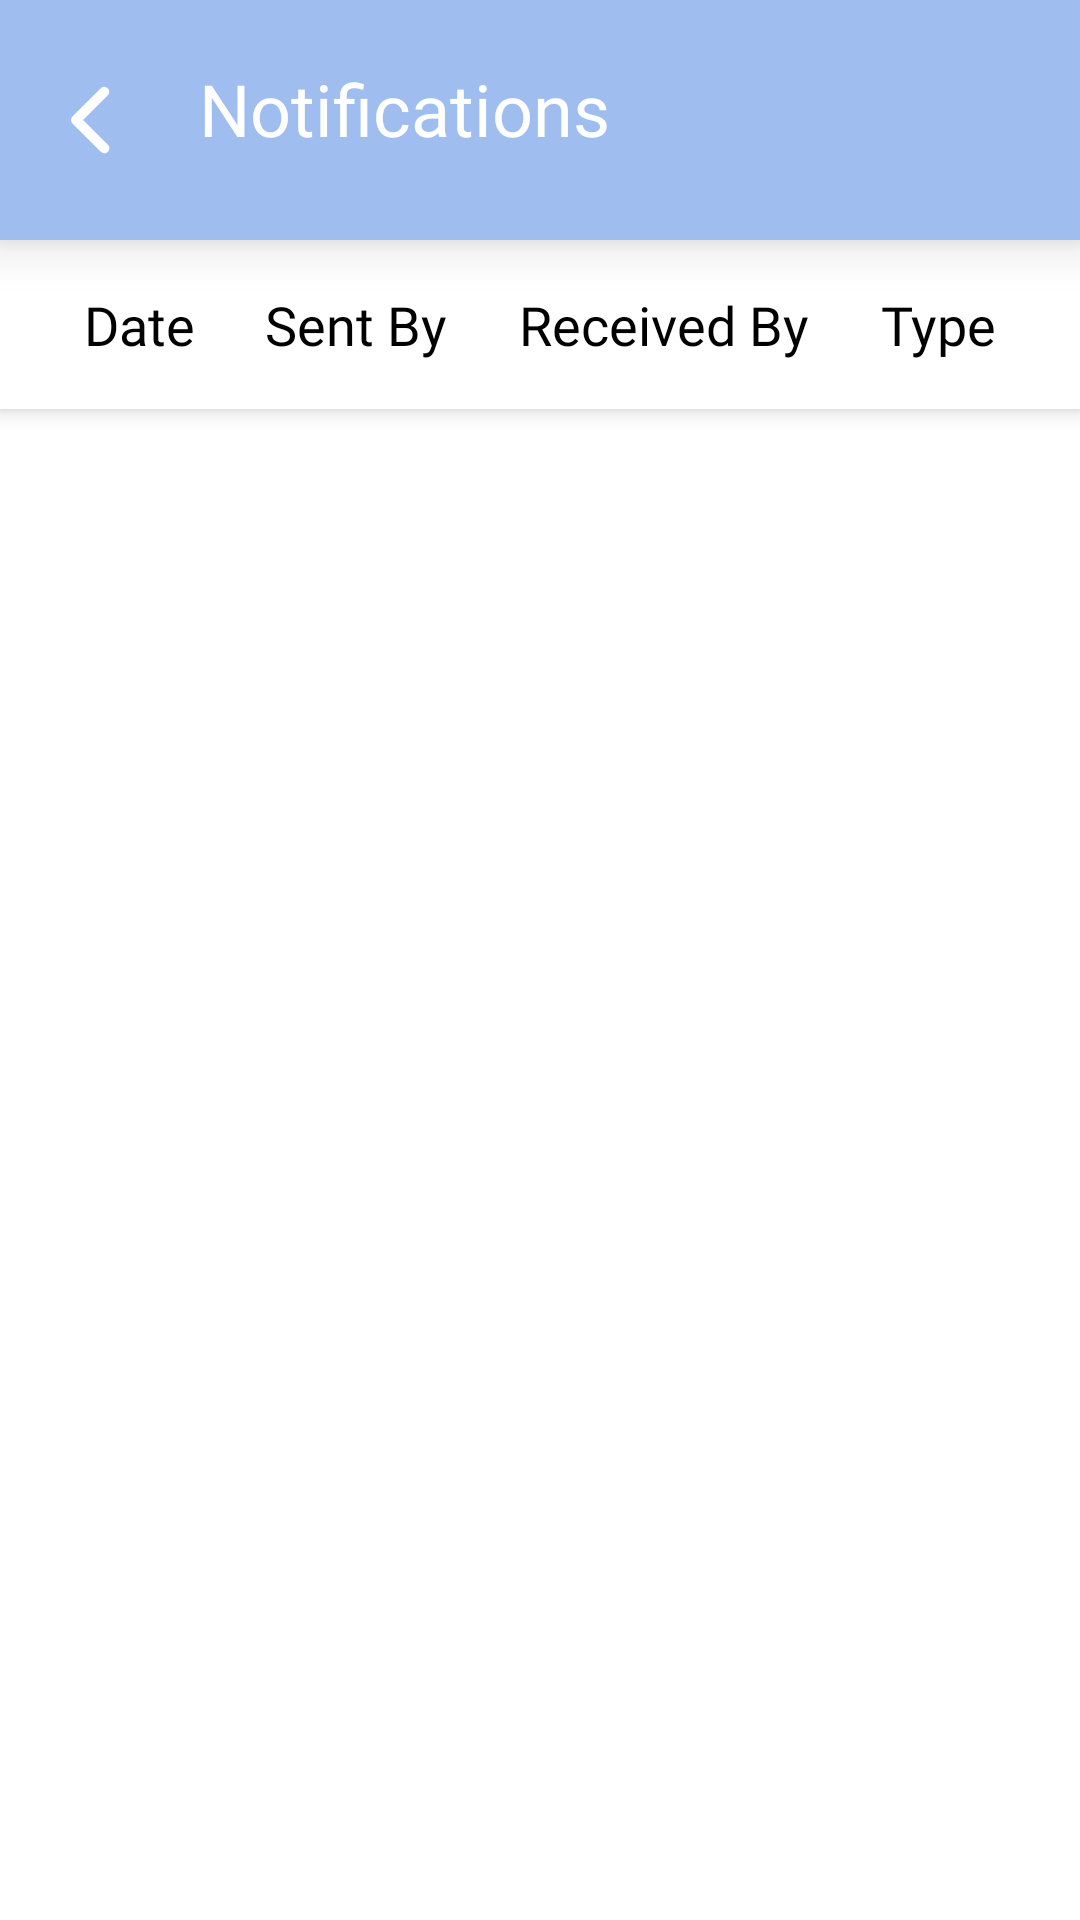

Produce the Android XML layout that renders to this screen, including the resource entries it uses.
<!-- AndroidManifest.xml: application theme Theme.CoolioEvents -->
<!-- res/layout/activity_administrator_notifications.xml -->
<?xml version="1.0" encoding="utf-8"?>
<androidx.constraintlayout.widget.ConstraintLayout xmlns:android="http://schemas.android.com/apk/res/android"
    xmlns:tools="http://schemas.android.com/tools"
    android:layout_width="match_parent"
    android:layout_height="match_parent"
    xmlns:app="http://schemas.android.com/apk/res-auto"
    tools:context=".administrator.AdministratorNotificationsActivity">

    
    <LinearLayout
        android:id="@+id/header"
        android:layout_height="wrap_content"
        android:layout_width="match_parent"
        android:background="@color/medium_purple"
        android:padding="20dp"
        android:elevation="10dp"
        android:gravity="center_vertical"
        android:orientation="horizontal"

        app:layout_constraintTop_toTopOf="parent"
        app:layout_constraintStart_toStartOf="parent"
        app:layout_constraintEnd_toEndOf="parent"
        >

        <FrameLayout
            android:id="@+id/btnBack"
            android:layout_width="40dp"
            android:layout_height="40dp"
            android:layout_marginLeft="-10dp"
            android:clickable="true"
            android:focusable="true"
            android:contentDescription="Back"
            android:background="?attr/selectableItemBackgroundBorderless">

            <ImageView
                android:layout_width="match_parent"
                android:layout_height="match_parent"
                android:layout_gravity="center"
                android:src="@drawable/ic_arrow_back"
                app:tint="@color/white" />

        </FrameLayout>

        <TextView
            android:layout_width="0dp"
            android:layout_height="wrap_content"
            android:layout_marginStart="16dp"
            android:layout_weight="1"
            android:text="Notifications"
            android:textColor="#FFFFFF"
            android:fontFamily="@font/poppins_bold"
            android:textSize="24sp"
            android:layout_gravity="start" />

    </LinearLayout>

    
    <LinearLayout
        android:id="@+id/column_layout"
        android:layout_width="0dp"
        android:layout_height="wrap_content"
        android:gravity="center_vertical"
        android:orientation="horizontal"
        android:background="@color/white"
        android:elevation="4dp"
        android:padding="16dp"
        app:layout_constraintTop_toBottomOf="@+id/header"
        app:layout_constraintStart_toStartOf="parent"
        app:layout_constraintEnd_toEndOf="parent"
        >

        <TextView
            android:id="@+id/date_text"
            android:layout_width="wrap_content"
            android:layout_height="wrap_content"
            android:layout_weight="1"
            android:text="Date"
            android:fontFamily="@font/poppins_bold"
            android:textColor="#000000"
            android:textSize="18sp"
            android:gravity="center"/>

        <TextView
            android:id="@+id/sender_text"
            android:layout_width="wrap_content"
            android:layout_height="wrap_content"
            android:layout_weight="1"
            android:text="Sent By"
            android:fontFamily="@font/poppins_bold"
            android:textColor="#000000"
            android:textSize="18sp"
            android:gravity="center"/>

        <TextView
            android:id="@+id/receiver_text"
            android:layout_width="wrap_content"
            android:layout_height="wrap_content"
            android:layout_weight="1"
            android:text="Received By"
            android:fontFamily="@font/poppins_bold"
            android:textColor="#000000"
            android:textSize="18sp"
            android:gravity="center"/>

        <TextView
            android:id="@+id/notif_type_text"
            android:layout_width="wrap_content"
            android:layout_height="wrap_content"
            android:layout_weight="1"
            android:text="Type"
            android:fontFamily="@font/poppins_bold"
            android:textColor="#000000"
            android:textSize="18sp"
            android:gravity="center"/>

    </LinearLayout>


    
    <ListView
        android:id="@+id/notifications_list_view"
        android:layout_width="0dp"
        android:layout_height="0dp"
        android:dividerHeight="5dp"
        android:footerDividersEnabled="false"
        android:headerDividersEnabled="false"
        android:divider="@color/white"
        android:background="@color/white"

        app:layout_constraintTop_toBottomOf="@+id/column_layout"
        app:layout_constraintBottom_toBottomOf="parent"
        app:layout_constraintStart_toStartOf="parent"
        app:layout_constraintEnd_toEndOf="parent"
        />

    
    <FrameLayout
        android:id="@+id/fragment_container"
        android:layout_width="0dp"
        android:layout_height="0dp"
        app:layout_constraintTop_toTopOf="parent"
        app:layout_constraintBottom_toBottomOf="parent"
        app:layout_constraintStart_toStartOf="parent"
        app:layout_constraintEnd_toEndOf="parent"
        />

</androidx.constraintlayout.widget.ConstraintLayout>
<!-- resources referenced by this layout -->
<resources>
  <color name="medium_purple">#9FBEEF</color>
  <color name="white">#FFFFFFFF</color>
  <!-- drawable ic_arrow_back (drawable) -->
  <vector xmlns:android="http://schemas.android.com/apk/res/android"
      android:width="800dp"
      android:height="800dp"
      android:viewportWidth="24"
      android:viewportHeight="24">
    <path
        android:pathData="M14.657,18.657a1,1 0,0 1,-0.707 -0.293l-5.657,-5.657a1,1 0,0 1,0 -1.414l5.657,-5.657a1,1 0,0 1,1.414 1.414L10.414,12l4.95,4.95a1,1 0,0 1,-0.707 1.707z"
        android:fillColor="#000000"/>
  </vector>
  <style name="Theme.CoolioEvents" parent="Base.Theme.CoolioEvents" />
  <style name="Base.Theme.CoolioEvents" parent="Theme.Material3.DayNight.NoActionBar">
  
          
          <item name="android:windowDrawsSystemBarBackgrounds">true</item>
  
          
          <item name="android:statusBarColor">@android:color/transparent</item>
          <item name="android:navigationBarColor">@android:color/transparent</item>
  
          
          
          
          <item name="android:windowLightStatusBar">false</item>
      </style>
</resources>
